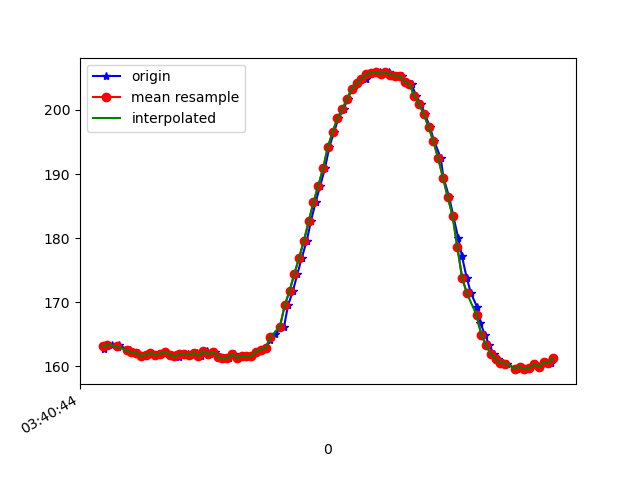

The data file committed next to this chart (first rows):
1618803644207, 1499328089480382, 162.79297, -242.96875, -12.988281
1618803644216, 1499328109044538, 163.4, -241.9, -12.21
1618803644219, 1499328127784619, 163.2, -242.3, -12.4
1618803644238, 1499328146707827, 163.4, -242.4, -12.3
1618803644263, 1499328165844685, 163, -242.2, -12.01
1618803644269, 1499328185195191, 163.3, -242.4, -12.6
1618803644315, 1499328224872886, 162.5, -242.5, -12.4
1618803644326, 1499328242575243, 162.2, -243.4, -12.4
1618803644348, 1499328263177123, 162.1, -242.8, -11.91
1618803644366, 1499328280910000, 161.6, -242.4, -12.3
1618803644384, 1499328299955294, 161.8, -242.7, -12.4
1618803644402, 1499328319031109, 162.1, -242.3, -12.21
1618803644422, 1499328337984839, 161.8, -242.2, -11.72
1618803644443, 1499328357030132, 162, -242.3, -11.91
1618803644460, 1499328376075426, 162.3, -242.1, -12.4
1618803644480, 1499328395181762, 161.8, -242.1, -11.62
1618803644501, 1499328414288098, 161.7, -241.9, -12.4
1618803644518, 1499328433485998, 161.4, -241.8, -11.52
1618803644537, 1499328452470249, 161.9, -242.5, -11.33
1618803644555, 1499328471515543, 162, -242.7, -11.62
1618803644576, 1499328490713443, 161.8, -242.1, -12.21
1618803644595, 1499328509851420, 162.1, -242.5, -11.04
1618803644612, 1499328529201927, 161.6, -241.8, -11.52
1618803644634, 1499328548155657, 162.4, -242.1, -12.21
1618803644650, 1499328567139908, 161.9, -242.4, -11.23
1618803644671, 1499328586124159, 162.3, -242, -12.3
1618803644690, 1499328605291538, 161.4, -242, -11.52
1618803644709, 1499328624458917, 161.3, -242.2, -11.72
1618803644728, 1499328643412646, 161.3, -242, -11.52
1618803644747, 1499328662427419, 161.9, -242.1, -10.25
1618803644764, 1499328681503233, 161.3, -241.9, -11.04
1618803644784, 1499328700395921, 161.6, -241.8, -11.72
1618803644803, 1499328719441214, 161.6, -242.4, -11.72
1618803644824, 1499328738486508, 161.6, -242.8, -11.62
1618803644842, 1499328757531801, 162.3, -242.6, -10.64
1618803644860, 1499328776516052, 162.6, -242.1, -10.55
1618803644881, 1499328795561346, 162.9, -241.9, -9.473
1618803644900, 1499328814667682, 164.1, -242.2, -10.16
1618803644919, 1499328833712976, 165, -241.8, -9.863
1618803644957, 1499328871834084, 166.2, -241.9, -11.91
1618803644974, 1499328890879378, 169.5, -242.8, -12.4
1618803644994, 1499328910016236, 171.8, -243.6, -12.7
1618803645013, 1499328929000487, 174.4, -243.7, -13.09
1618803645031, 1499328948045780, 177, -245.6, -12.89
1618803645052, 1499328967091074, 179.6, -245.9, -11.62
1618803645069, 1499328986166889, 182.6, -247.7, -11.04
1618803645089, 1499329005242704, 185.6, -249.5, -10.45
1618803645108, 1499329024287997, 188.2, -251.1, -10.45
1618803645128, 1499329043363812, 190.9, -254.2, -10.94
1618803645146, 1499329062470148, 194.2, -256.3, -10.45
1618803645166, 1499329081607006, 196.6, -258.6, -10.55
1618803645184, 1499329100682821, 198.7, -261.2, -9.766
1618803645206, 1499329119728114, 200.1, -264.5, -10.16
1618803645222, 1499329138773408, 201.8, -267.3, -9.961
1618803645243, 1499329157788180, 203.3, -269.7, -9.863
1618803645262, 1499329177016602, 204.2, -272, -9.18
1618803645280, 1499329195939810, 204.9, -273.5, -9.961
1618803645298, 1499329215168232, 204.9, -275.0, -9.57
1618803645317, 1499329234091440, 205.6, -276.1, -9.863
1618803645337, 1499329253319861, 205.8, -277.1, -10.64
1618803645356, 1499329272304112, 205.9, -277.1, -9.863
... 38 more rows
